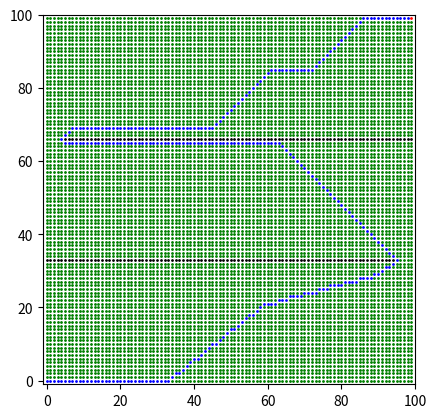

Python code for this plot:
import math
import numpy as np
import matplotlib.pyplot as plt

#########################################################

class Node:
    def __init__(self, x, y):
        self.x = x
        self.y = y
        self.type = 'free'    #types: free, oc (= occupied), path, start, end
        self.start_dis = float('inf')    #distance to start node
        self.end_dis = float('inf')    #distance to end node

#########################################################

#create grid
grid = []    #empty gird (list)
rows = 100    #number of rows
columns = 100   #number of columns

for i in range(rows):    #create grid where all nodes are free
    row_nodes = []    #empty row
    for j in range(columns):    #fill row
        node = Node(j, i)    #create node
        row_nodes.append(node)    #add node to row
    grid.append(row_nodes)    #add row to grid

#########################################################

#create obstacles
x_pos = [np.arange(0, 95, 1), np.arange(5, 100, 1)]
y_pos = np.array([33, 66])

for i in range(len(y_pos)):
    for j in range(len(x_pos[i])):
        x = x_pos[i][j]
        y = y_pos[i]
        grid[y][x].type = 'oc'    #occupied

#########################################################

#set start node
start_coor = np.array([0, 0])    #[x, y]
grid[start_coor[1]][start_coor[0]].type = 'start'    #set start
start = grid[start_coor[1]][start_coor[0]]

#set end node
end_coor = np.array([99, 99])    #[x, y]
grid[end_coor[1]][end_coor[0]].type = 'end'    #set end
end = grid[end_coor[1]][end_coor[0]]

#########################################################

def dis_curr_end(curr, end):    #minimal distance from current node to end node
    
    x_dis = abs(end.x - curr.x)
    y_dis = abs(end.y - curr.y)
    
    diag = min(x_dis, y_dis)    #minimal diagonal steps needed to reach end
    strai = x_dis + y_dis - 2 * diag    #minimal straight steps needed to reach end
    
    dis = math.sqrt(2) * diag + strai
    
    return dis

#########################################################

def min_end_dis(next_nodes):
    
    next_node = None
    
    for i in range(len(next_nodes)):
        
        node = next_nodes[i]
        
        if next_node == None or node.end_dis < next_node.end_dis:    #set next_node to the node with the smallest distance to end
            next_node = node

    return next_node

#########################################################

def get_nei(grid, curr):
    
    rows = len(grid)    #determine number of rows
    columns = len(grid[0])    #determine number of columns
    
    direc = np.array([[1, 0], [1, 1], [0, 1], [1, -1], [0, -1], [-1, -1], [-1, 0], [-1, 1]])    #possible directions (vertical, horizontal and diagonal)
    
    nei_nodes = []    #list where neighbor nodes are added
    
    for j in range(8):
        
        direc_j = direc[j,:]
        
        nei_x = curr.x + direc_j[0]
        nei_y = curr.y + direc_j[1]

        if nei_x >= 0 and nei_y >= 0 and nei_x < columns and nei_y < rows:    #adds neighbor for every direction if in domain
            nei_nodes.append(grid[nei_y][nei_x])

    return nei_nodes

#########################################################

def dis_curr_nei(curr, nei_node):
    dis = math.sqrt(((curr.x - nei_node.x)**2) + ((curr.y - nei_node.y)**2))    #distance between two nodes
    return dis

#########################################################

def find_path(grid, came_from, curr):    #reconstructs the optimal path from came_from
    path = []
    key = str(curr.x) + ' ' + str(curr.y)
    while key in came_from:
        
        path.insert(0, curr)
        curr = came_from[key]
        key = str(curr.x) + ' ' + str(curr.y)
        curr.type = 'path'
        
    return path

#########################################################

def a_star(grid, start, end):
    
    next_nodes = []    #list where nodes are added which are to be examined next
    examined_nodes = []    #list where nodes are added that which were examined
    came_from = {}    #dictionary where keys are node coordinates and values is previous node

    start.start_dis = 0    #distance to start node
    start.end_dis = dis_curr_end(start, end)    #distance to end node

    next_nodes.append(start)    #first node to examine

    while len(next_nodes) > 0:    #loop until all nodes are examined

        curr = min_end_dis(next_nodes)    #set the current node to the node of next_nodes that is closest to end
        next_nodes.remove(curr)
        examined_nodes.append(curr)

        if curr == end:    #ends loop if end is found
            path = find_path(grid, came_from, curr)
            return path

        nei_nodes = get_nei(grid, curr)    #get neighbor nodes of current node
        
        for i in range(len(nei_nodes)):
            
            nei_node = nei_nodes[i]    #neighbor node i

            if nei_node in examined_nodes or nei_node.type == 'oc':    #do not examine node that are already examined or occupied
                continue

            adj_node_1 = grid[curr.y][nei_node.x]
            adj_node_2 = grid[nei_node.y][curr.x]
            if adj_node_1.type == 'oc' and adj_node_2.type == 'oc':    #do not examine diagonal neighbor node if both adjacent neighbor nodes are occupied
                continue

            start_dis_nei = curr.start_dis + dis_curr_nei(curr, nei_node)    #distance from neighbor node to start
            if nei_node not in next_nodes:    #add nei_node to next_nodes
                next_nodes.append(nei_node)
            elif start_dis_nei > nei_node.start_dis:    #do not examine node that moves us back to start
                continue

            came_from[str(nei_node.x) + ' ' + str(nei_node.y)] = curr    #puts current node into came_from with key of neighbor node
            nei_node.start_dis = start_dis_nei    #sets start_dis of neighbor node
            nei_node.end_dis = nei_node.start_dis + dis_curr_end(nei_node, end)    #sets end_dis of neighbor node

#########################################################

#testing
path = a_star(grid, start, end)

#########################################################

#display grid
plt.figure(figsize=(4.8, 4.8), dpi=300)
plt.axis((-1, rows, -1, columns))

#sort nodes by type
oc_x, oc_y, free_x, free_y, path_x, path_y, se_x, se_y = [[] for _ in range(8)]
for i in range(rows):
    for j in range(columns):
        if grid[j][i].type == 'oc':
            oc_x.append(grid[j][i].x)
            oc_y.append(grid[j][i].y)
        elif grid[j][i].type == 'free':
            free_x.append(grid[j][i].x)
            free_y.append(grid[j][i].y)
        elif grid[j][i].type == 'path':
            path_x.append(grid[j][i].x)
            path_y.append(grid[j][i].y)
        elif grid[j][i].type == 'start' or grid[j][i].type == 'end':
            se_x.append(grid[j][i].x)
            se_y.append(grid[j][i].y)

#display nodes by type
plt.plot(oc_x, oc_y, 'o', color='black', markersize=1)
plt.plot(free_x, free_y, 'o', color='green', markersize=1)
plt.plot(path_x, path_y, 'o', color='blue', markersize=1)
plt.plot(se_x, se_y, 'o', color='red', markersize=1)
plt.show()